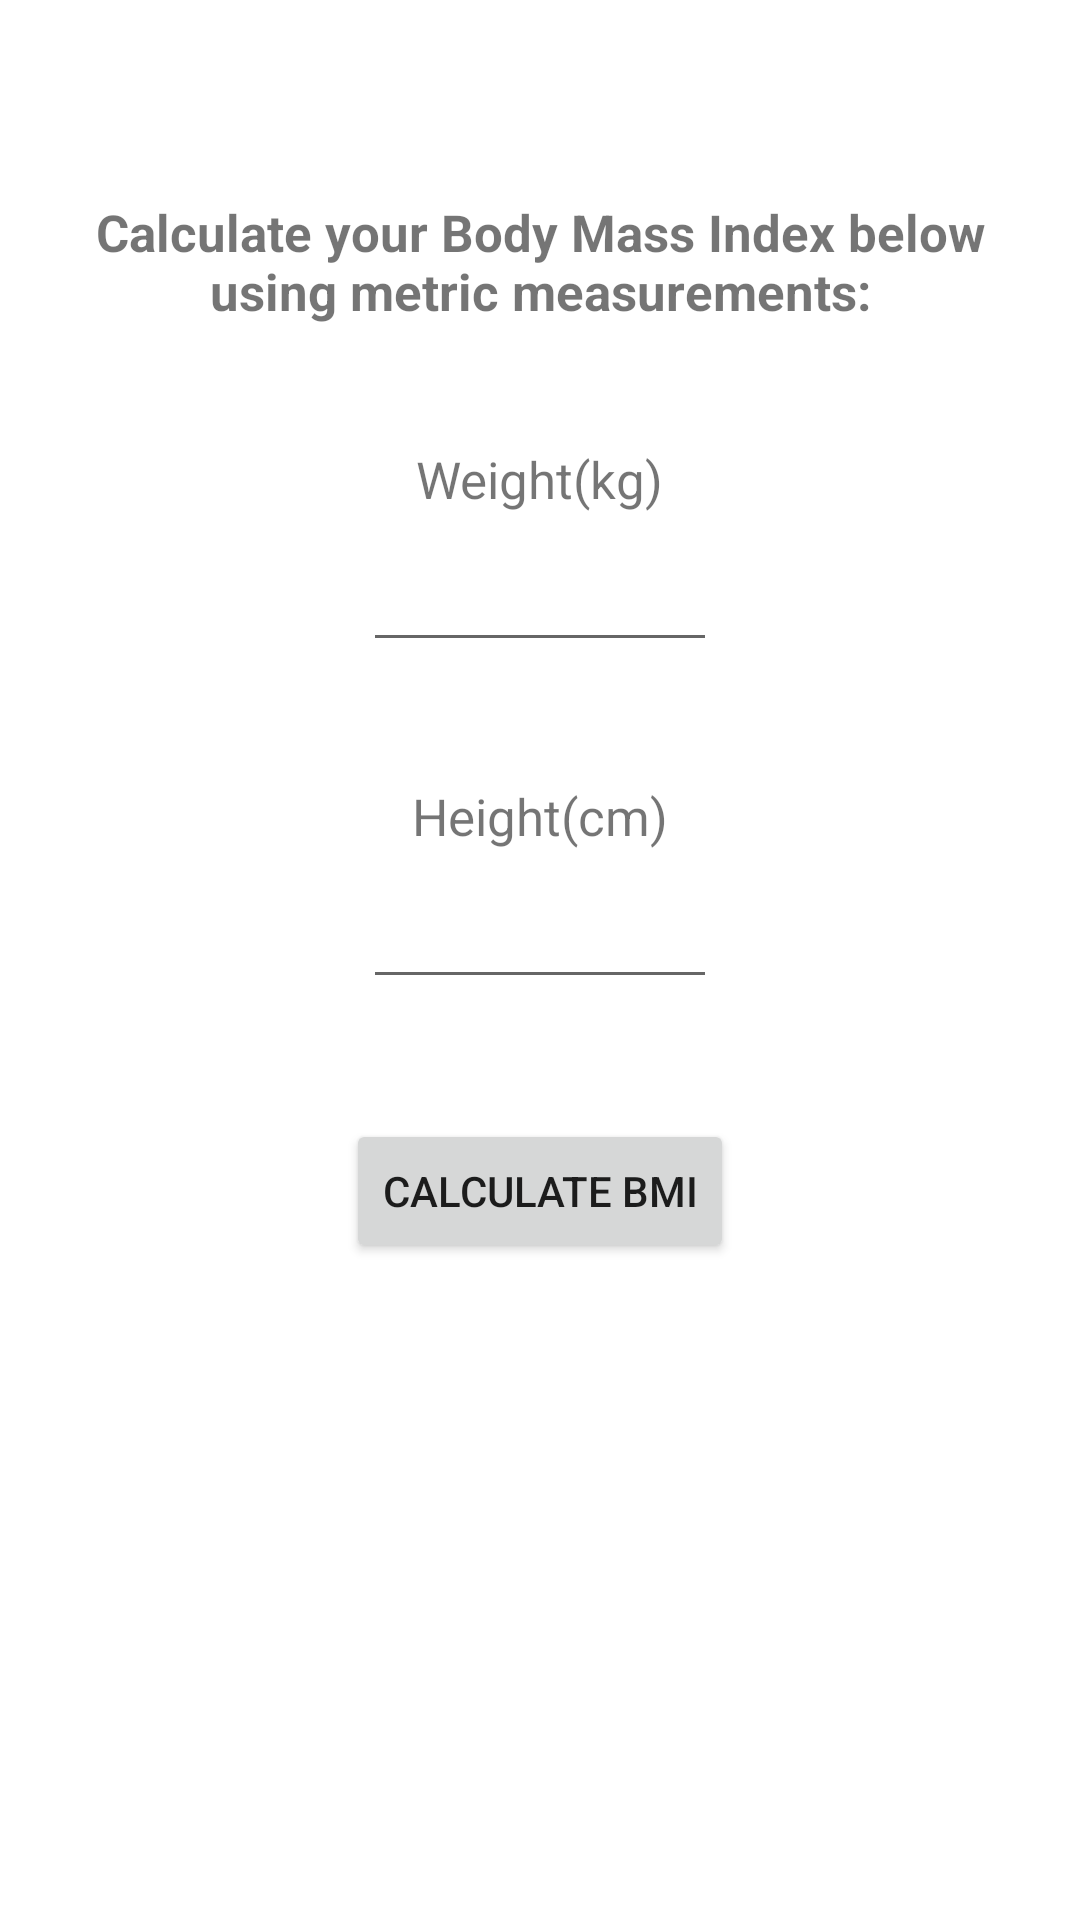

The Android layout XML behind this screen, and the referenced resources:
<!-- AndroidManifest.xml: application theme Theme.Healthy_Chef -->
<!-- res/layout/profile.xml -->
<?xml version="1.0" encoding="utf-8"?>
<LinearLayout
    xmlns:android="http://schemas.android.com/apk/res/android"
    xmlns:tools="http://schemas.android.com/tools"
    android:id="@+id/profile"
    android:layout_width="match_parent"
    android:layout_height="match_parent"
    android:paddingBottom="16dp"
    android:paddingLeft="16dp"
    android:paddingRight="16dp"
    android:paddingTop="16dp"
    android:orientation="vertical"
    tools:context="com.example.healthy_chef.fragments.ProfileFragment">

    <TextView
        android:layout_width="wrap_content"
        android:layout_height="wrap_content"
        android:layout_gravity="center_horizontal"
        android:layout_marginTop="50dp"
        android:gravity="center_horizontal"
        android:text="@string/text"
        android:textSize="17sp"
        android:textStyle="bold" />

    <TextView
        android:layout_width="wrap_content"
        android:layout_height="wrap_content"
        android:layout_gravity="center_horizontal"
        android:layout_marginTop="40dp"
        android:gravity="center_horizontal"
        android:text="@string/weight"
        android:textSize="17sp" />

    <EditText
        android:id="@+id/weight"
        android:layout_width="wrap_content"
        android:layout_height="wrap_content"
        android:layout_gravity="center_horizontal"
        android:layout_marginTop="10dp"
        android:ems="6"
        android:inputType="number|numberDecimal"
        android:textSize="17sp" />

    <TextView
        android:layout_width="wrap_content"
        android:layout_height="wrap_content"
        android:layout_gravity="center_horizontal"
        android:layout_marginTop="40dp"
        android:gravity="center_horizontal"
        android:text="@string/height"
        android:textSize="17sp" />

    <EditText
        android:id="@+id/height"
        android:layout_width="wrap_content"
        android:layout_height="wrap_content"
        android:layout_gravity="center_horizontal"
        android:layout_marginTop="10dp"
        android:ems="6"
        android:inputType="number|numberDecimal"
        android:textSize="17sp" />

    <Button
        android:id="@+id/calc"
        android:layout_width="wrap_content"
        android:layout_height="wrap_content"
        android:layout_gravity="center_horizontal"
        android:layout_marginTop="40dp"
        android:text="@string/calculateBMI"
        android:textSize="14sp" />

    <TextView
        android:id="@+id/result"
        android:layout_width="wrap_content"
        android:layout_height="wrap_content"
        android:layout_gravity="center_horizontal"
        android:layout_marginTop="25dp"
        android:gravity="center_horizontal"
        android:textSize="17sp" />

</LinearLayout>
<!-- resources referenced by this layout -->
<resources>
  <string name="calculateBMI">Calculate BMI</string>
  <string name="height">Height(cm)</string>
  <string name="text">Calculate your Body Mass Index below using metric measurements:</string>
  <string name="weight">Weight(kg)</string>
  <style name="Theme.Healthy_Chef" parent="Theme.MaterialComponents.DayNight.NoActionBar">
          
          <item name="colorPrimary">#D3D3D3</item>
          <item name="colorPrimaryVariant">@color/black</item>
          <item name="colorOnPrimary">@color/black</item>
          
          <item name="colorSecondary">@color/teal_200</item>
          <item name="colorSecondaryVariant">@color/teal_700</item>
          <item name="colorOnSecondary">@color/black</item>
          
          <item name="android:statusBarColor" tools:targetApi="l">?attr/colorPrimaryVariant</item>
          
      </style>
  <!-- not gathered from this repository: default colours our renderer supplied (Android Studio template values) -->
  <color name="teal_200">#FF03DAC5</color>
  <color name="teal_700">#FF018786</color>
  <color name="black">#FF000000</color>
</resources>
